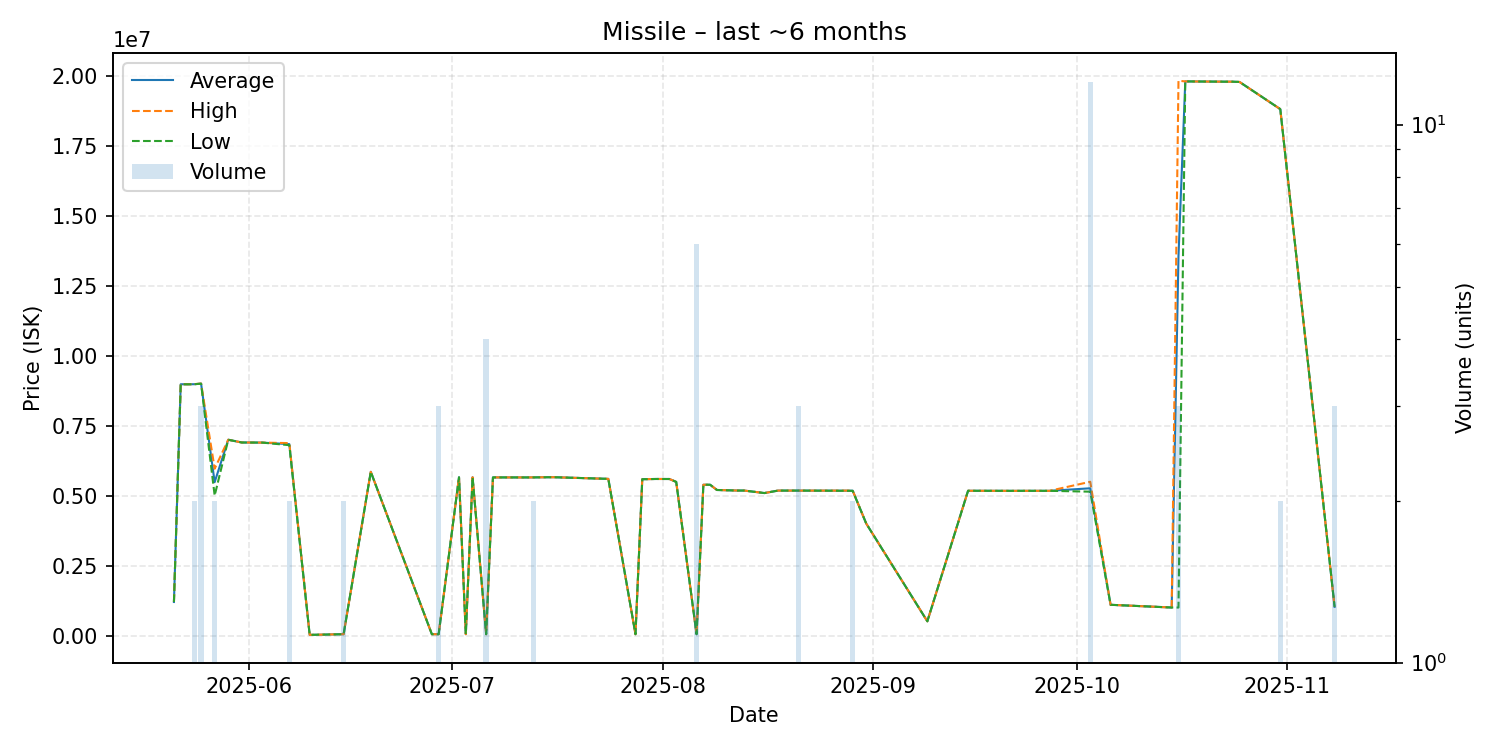

The data file committed next to this chart (first rows):
date, average, highest, lowest, order_count, volume
2025-05-21, 1200000, 1200000, 1200000, 1, 1
2025-05-22, 8976000, 8976000, 8976000, 1, 1
2025-05-23, 8974000, 8974000, 8974000, 1, 1
2025-05-24, 8977500, 8979000, 8976000, 2, 2
2025-05-25, 8997667, 9000000, 8996500, 3, 3
2025-05-27, 5479500, 5959000, 5000000, 2, 2
2025-05-29, 6994000, 6994000, 6994000, 1, 1
2025-05-31, 6896000, 6896000, 6896000, 1, 1
2025-06-03, 6892000, 6892000, 6892000, 1, 1
2025-06-07, 6837000, 6874000, 6800000, 2, 2
2025-06-10, 26030, 26030, 26030, 1, 1
2025-06-15, 50010, 50010, 50010, 1, 2
2025-06-19, 5849000, 5849000, 5849000, 1, 1
2025-06-28, 50010, 50010, 50010, 1, 1
2025-06-29, 50010, 50010, 50010, 1, 3
2025-07-02, 5654000, 5654000, 5654000, 1, 1
2025-07-03, 50040, 50040, 50040, 1, 1
2025-07-04, 5654000, 5654000, 5654000, 1, 1
2025-07-06, 50035, 50040, 50030, 2, 4
2025-07-07, 5649000, 5649000, 5649000, 1, 1
2025-07-12, 5648000, 5648000, 5648000, 1, 1
2025-07-13, 5650000, 5651000, 5649000, 2, 2
2025-07-15, 5655000, 5655000, 5655000, 1, 1
2025-07-16, 5656000, 5656000, 5656000, 1, 1
2025-07-24, 5597000, 5597000, 5597000, 1, 1
2025-07-28, 50100, 50100, 50100, 1, 1
2025-07-29, 5584000, 5584000, 5584000, 1, 1
2025-07-31, 5593000, 5593000, 5593000, 1, 1
2025-08-02, 5592000, 5592000, 5592000, 1, 1
2025-08-03, 5489000, 5489000, 5489000, 1, 1
2025-08-06, 50117, 50120, 50110, 2, 6
2025-08-07, 5387000, 5387000, 5387000, 1, 1
2025-08-08, 5387000, 5387000, 5387000, 1, 1
2025-08-09, 5200000, 5200000, 5200000, 1, 1
2025-08-12, 5180000, 5180000, 5180000, 1, 1
2025-08-13, 5180000, 5180000, 5180000, 1, 1
2025-08-16, 5090000, 5090000, 5090000, 1, 1
2025-08-18, 5178000, 5178000, 5178000, 1, 1
2025-08-21, 5178000, 5178000, 5178000, 1, 3
2025-08-29, 5174000, 5178000, 5170000, 2, 2
2025-08-31, 4000000, 4000000, 4000000, 1, 1
2025-09-09, 511000, 511000, 511000, 1, 1
2025-09-15, 5172000, 5172000, 5172000, 1, 1
2025-09-17, 5171000, 5171000, 5171000, 1, 1
2025-09-22, 5169000, 5169000, 5169000, 1, 1
2025-09-23, 5170000, 5170000, 5170000, 1, 1
2025-09-27, 5170000, 5170000, 5170000, 1, 1
2025-10-03, 5260417, 5493000, 5140000, 9, 12
2025-10-06, 1100000, 1100000, 1100000, 1, 1
2025-10-15, 1003000, 1003000, 1003000, 1, 1
2025-10-16, 13544000, 19815000, 1002000, 3, 3
2025-10-17, 19790000, 19790000, 19790000, 1, 1
2025-10-23, 19780000, 19780000, 19780000, 1, 1
2025-10-24, 19780000, 19780000, 19780000, 1, 1
2025-10-25, 19770000, 19770000, 19770000, 1, 1
2025-10-31, 18800000, 18800000, 18800000, 2, 2
2025-11-08, 1028000, 1028000, 1028000, 1, 3
